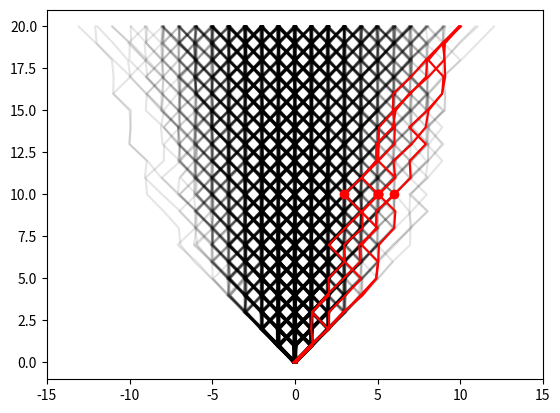

Write the Python code that produced this figure.
import matplotlib.pyplot as plt
import numpy as np
import math
import collections
import random


def g(x, t):
    return 1 / math.sqrt(4 * math.pi * D * t) * math.exp(-x**2 / (4 * D * t))


def w(x, t):
    return g(x - x0, t - t0) * g(x1 - x, t1 - t) / g(x1 - x0, t1 - t0)


random.seed(123)
D = 1 / 3
p0 = collections.Counter()
p1 = collections.Counter()
x0 = 0
t0 = 0

x1 = 10
t1 = 20
t = t1 // 2
M = 0
N = 5
i = 0
Bad = []
Good = []
while True:
    x = x0
    trace = [x]
    for j in range(t0, t):
        x += random.randint(-1, 1)
        trace.append(x)
    y = x
    for j in range(t, t1):
        x += random.randint(-1, 1)
        trace.append(x)
    p0[x] += 1
    if x == x1:
        Good.append((trace, y))
        p1[y] += 1
        i += 1
    else:
        Bad.append(trace)
    if i == N:
        break
    M += 1

plt.axis((-3 * x1 // 2, 3 * x1 // 2, None, None))
for trace in Bad:
    plt.plot([x + random.uniform(-0.1, 0.1) for x in trace],
             range(t1 + 1),
             'k-',
             alpha=0.1)

for trace, y in Good:
    plt.plot([x + random.uniform(-0.1, 0.1) for x in trace], range(t1 + 1),
             'r-')
    print(y, t)
    plt.plot([y], [t], 'or')

plt.savefig("d.png")
